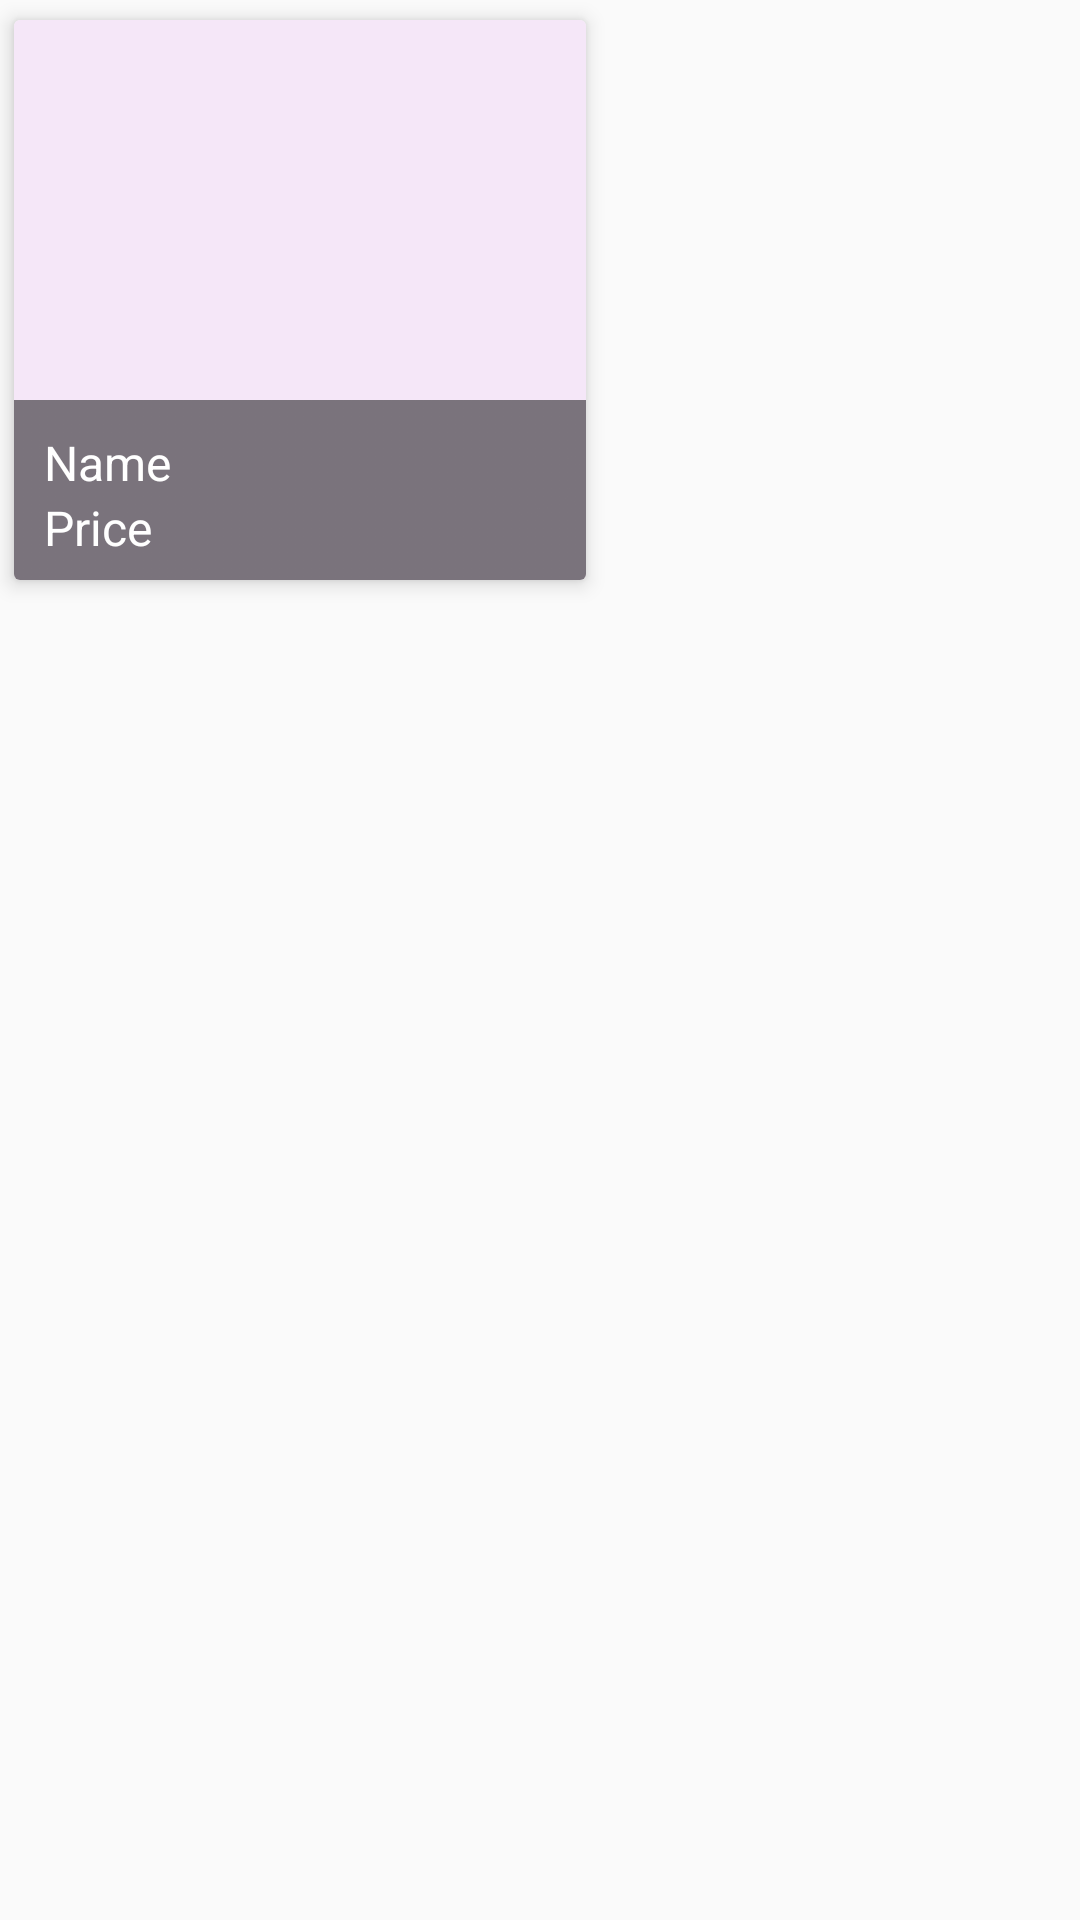

This screen was rendered from an Android layout file. Write that file and the resources it references.
<!-- AndroidManifest.xml: application theme MyMaterialTheme -->
<!-- res/layout/horizontal_item.xml -->
<?xml version="1.0" encoding="utf-8"?>
<LinearLayout xmlns:android="http://schemas.android.com/apk/res/android"
    android:layout_width="match_parent"
    android:layout_height="match_parent"
    android:orientation="vertical">

    <android.support.v7.widget.CardView xmlns:android="http://schemas.android.com/apk/res/android"
        xmlns:card_view="http://schemas.android.com/apk/res-auto"
        android:layout_width="200dp"
        android:layout_height="200dp"
        card_view:cardElevation="4dp"
        card_view:cardUseCompatPadding="true">

        <ImageView
            android:id="@+id/ivHorizontalProduct"
            android:layout_width="match_parent"
            android:layout_height="match_parent"
            android:scaleType="centerCrop"
            android:background="@color/pink_light2"
            android:contentDescription="@string/app_name" />

        <LinearLayout
            android:layout_width="match_parent"
            android:layout_height="60dp"
            android:layout_gravity="bottom"
            android:background="@mipmap/bg_item_cake"
            android:orientation="vertical">

            <TextView
                android:id="@+id/tvName"
                android:layout_width="wrap_content"
                android:layout_height="wrap_content"
                android:layout_centerHorizontal="true"
                android:layout_marginTop="10dp"
                android:paddingLeft="10dp"
                android:text="Name"
                android:textColor="@color/white"
                android:textSize="16dp" />

            <TextView
                android:id="@+id/tvPrice"
                android:layout_width="wrap_content"
                android:layout_height="wrap_content"
                android:layout_centerHorizontal="true"
                android:paddingLeft="10dp"
                android:text="Price"
                android:textColor="@color/white"
                android:textSize="16dp" />
        </LinearLayout>
    </android.support.v7.widget.CardView>
</LinearLayout>
<!-- resources referenced by this layout -->
<resources>
  <color name="pink_light2">#f5e7f8</color>
  <color name="white">#ffffff</color>
  <!-- mipmap bg_item_cake: png bitmap (mipmap-xxxhdpi, 19657 bytes) -->
  <string name="app_name">ProjectCakeMaker</string>
  <style name="MyMaterialTheme" parent="Theme.AppCompat.Light.NoActionBar">
          <item name="colorPrimaryDark">@color/colorPrimaryDark</item>
          <item name="colorPrimary">@color/pink</item>
      </style>
  <color name="colorPrimaryDark">#FF4081</color>
  <color name="pink">#F06292</color>
</resources>
